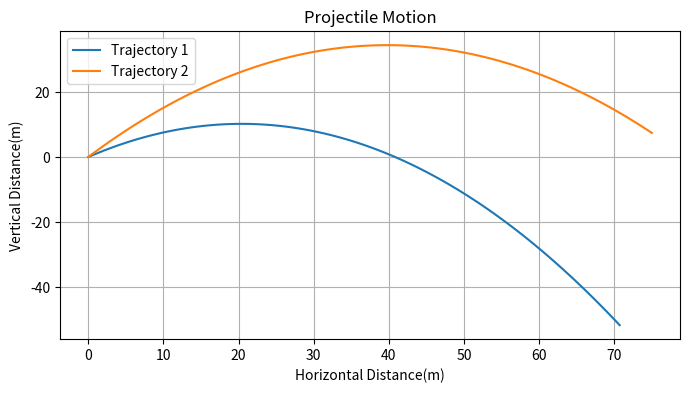
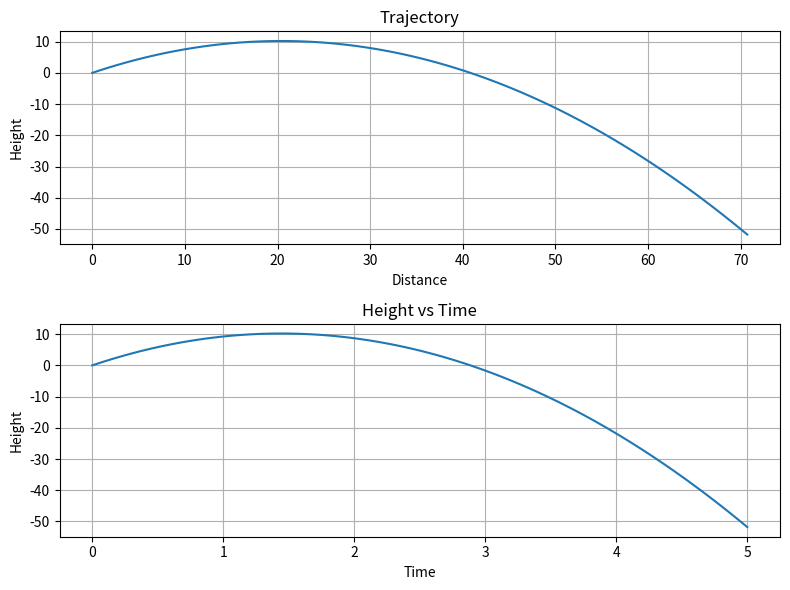

Write the Python code that produced these figures, in order.
import numpy as np
import matplotlib.pyplot as plt

def projectilemotion(v, angle, g=9.8):
    theta = np.radians(angle)
    t = np.linspace(0, 5, 100)

    x = v*np.cos(theta)*t
    y = v*np.sin(theta)*t - 0.5*g*t**2

    return t, x, y

# 1. Same Graph (multiple trajectories)
def plot_multiple_trajectories():
    t, x1, y1 = projectilemotion(20, 45)
    _, x2, y2 = projectilemotion(30, 60)

    plt.figure(figsize=(8,4))
    plt.plot(x1, y1, label = "Trajectory 1")
    plt.plot(x2, y2, label = "Trajectory 2")

    plt.xlabel("Horizontal Distance(m)")
    plt.ylabel("Vertical Distance(m)")
    plt.title("Projectile Motion")
    plt.legend()
    plt.grid()

    plt.show()

# 2. Subplots version
def plot_subplots():
    t, x, y = projectilemotion(20, 45)

    fig, ax = plt.subplots(2, figsize=(8, 6))

    ax[0].plot(x, y)
    ax[0].set_title("Trajectory")
    ax[0].set_xlabel("Distance")
    ax[0].set_ylabel("Height")

    ax[1].plot(t, y)
    ax[1].set_title("Height vs Time")
    ax[1].set_xlabel("Time")
    ax[1].set_ylabel("Height")

    for a in ax:
        a.grid()
    
    plt.tight_layout()
    plt.show()

if __name__ == "__main__":
    plot_multiple_trajectories()
    plot_subplots()
    

    
